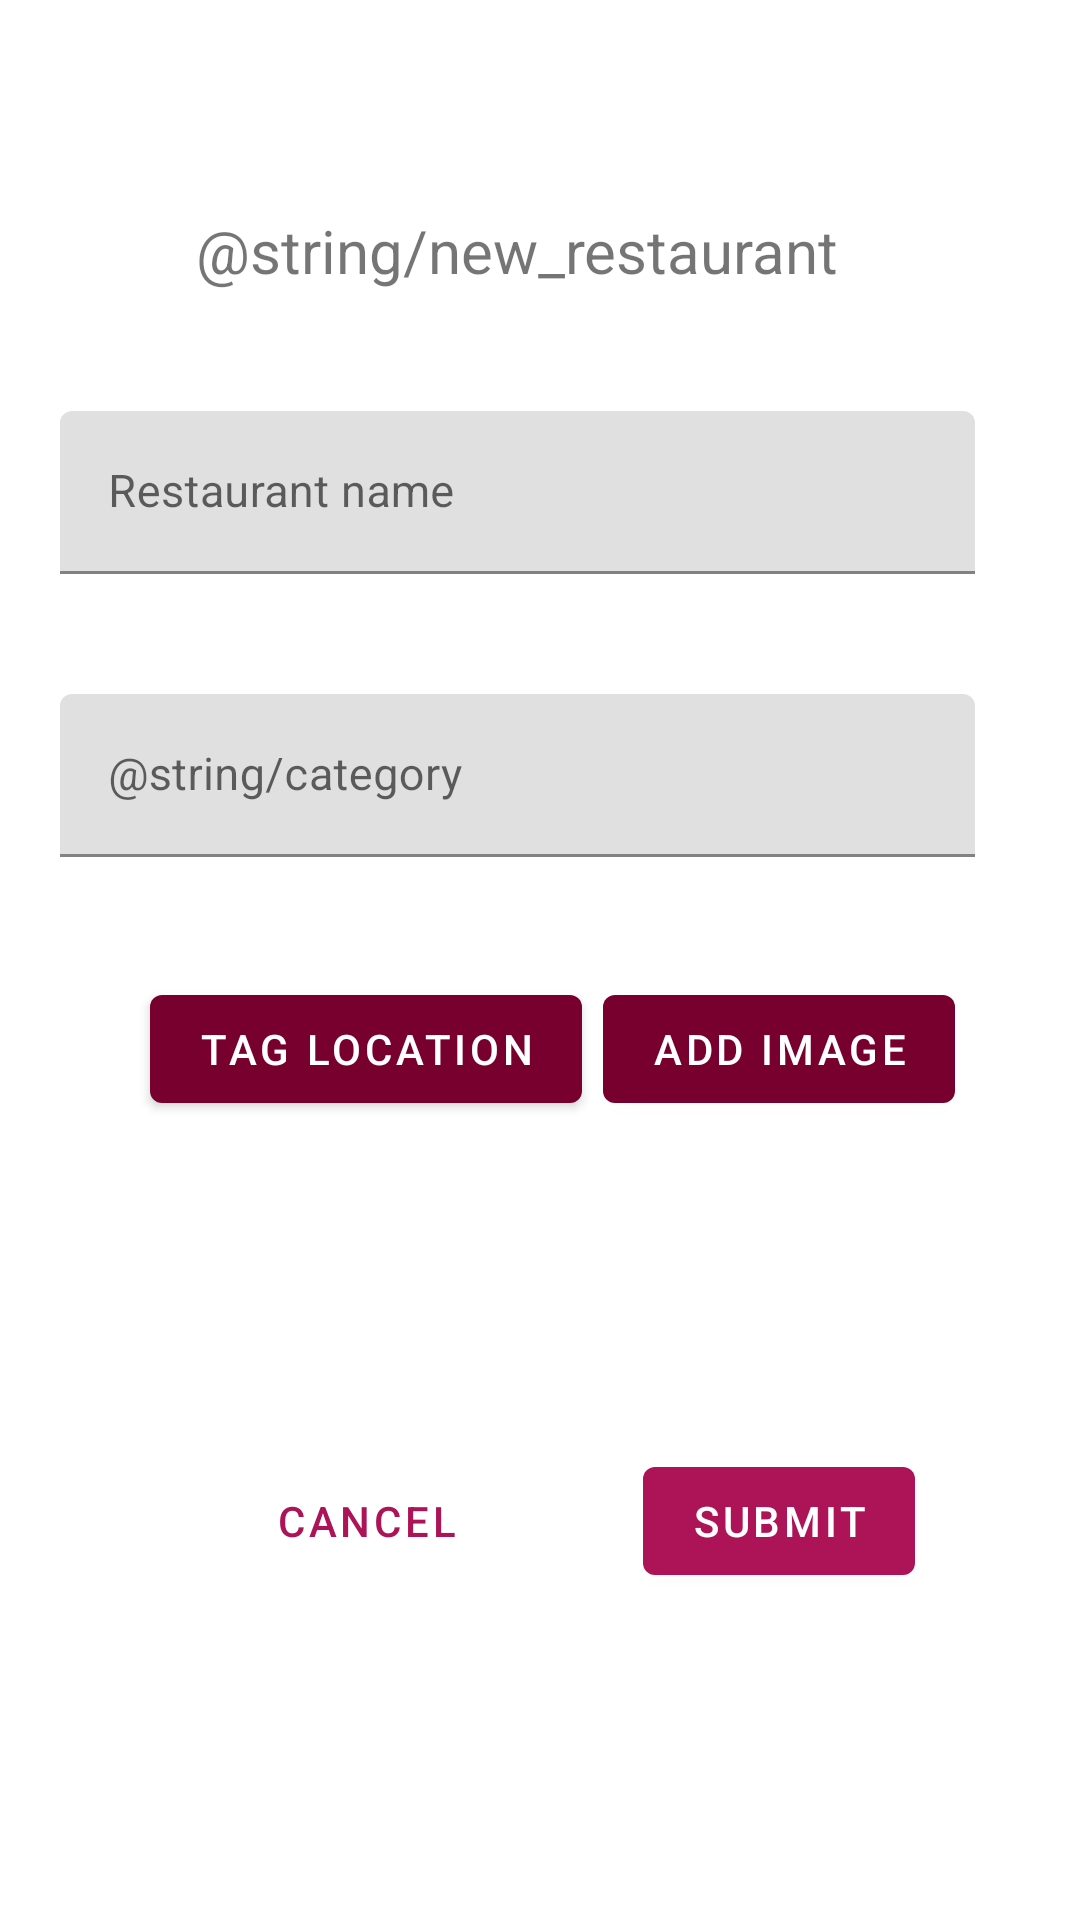

Produce the Android XML layout that renders to this screen, including the resource entries it uses.
<!-- AndroidManifest.xml: application theme Theme.RestaurantReviewApp -->
<!-- res/layout/activity_add_restaurant.xml -->
<?xml version="1.0" encoding="utf-8"?>
<androidx.constraintlayout.widget.ConstraintLayout xmlns:android="http://schemas.android.com/apk/res/android"
    xmlns:app="http://schemas.android.com/apk/res-auto"
    xmlns:tools="http://schemas.android.com/tools"
    android:layout_width="match_parent"
    android:layout_height="match_parent"
    tools:context=".AddRestaurantActivity"
    android:id="@+id/create_restaurant">

    <com.google.android.material.textview.MaterialTextView
        android:id="@+id/add_restaurant_title"
        android:layout_width="wrap_content"
        android:layout_height="wrap_content"
        android:text="@string/new_restaurant"
        android:textSize="20sp"
        android:layout_marginTop="70dp"
        app:layout_constraintTop_toTopOf="parent"
        app:layout_constraintLeft_toLeftOf="@id/restaurant_name_layout"
        app:layout_constraintRight_toRightOf="@id/restaurant_name_layout" />

    <com.google.android.material.textfield.TextInputLayout
        android:id="@+id/restaurant_name_layout"
        android:layout_width="match_parent"
        android:layout_height="wrap_content"
        android:layout_marginTop="40dp"
        android:layout_marginStart="20dp"
        android:layout_marginEnd="35dp"
        android:hint="@string/restaurant_name"
        app:layout_constraintTop_toBottomOf="@id/add_restaurant_title"
        app:layout_constraintLeft_toLeftOf="parent"
        app:layout_constraintRight_toRightOf="parent">

        <com.google.android.material.textfield.TextInputEditText
            android:id="@+id/restaurant_name_input"
            android:layout_width="match_parent"
            android:layout_height="wrap_content"
            android:textSize="15sp"/>

    </com.google.android.material.textfield.TextInputLayout>

    <com.google.android.material.textfield.TextInputLayout
        android:id="@+id/category_layout"
        android:layout_width="match_parent"
        android:layout_height="wrap_content"
        android:layout_marginTop="40dp"
        android:layout_marginStart="20dp"
        android:layout_marginEnd="35dp"
        android:hint="@string/category"
        app:layout_constraintTop_toBottomOf="@id/restaurant_name_layout"
        app:layout_constraintLeft_toLeftOf="parent"
        app:layout_constraintRight_toRightOf="parent">

        <com.google.android.material.textfield.TextInputEditText
            android:id="@+id/category_input"
            android:layout_width="match_parent"
            android:layout_height="wrap_content"
            android:textSize="15sp"/>

    </com.google.android.material.textfield.TextInputLayout>

    <com.google.android.material.button.MaterialButton
        android:id="@+id/tag_location_btn"
        android:layout_width="wrap_content"
        android:layout_height="wrap_content"
        android:layout_marginTop="40dp"
        android:layout_marginStart="30dp"
        android:text="@string/tag_location"
        app:backgroundTint="?attr/colorPrimaryVariant"
        app:layout_constraintTop_toBottomOf="@id/category_layout"
        app:layout_constraintLeft_toLeftOf="@id/category_layout" />

    <com.google.android.material.button.MaterialButton
        android:id="@+id/add_image_btn"
        android:layout_width="wrap_content"
        android:layout_height="wrap_content"
        android:layout_marginTop="40dp"
        android:text="@string/add_image"
        app:backgroundTint="?attr/colorPrimaryVariant"
        app:layout_constraintTop_toBottomOf="@id/category_layout"
        app:layout_constraintLeft_toRightOf="@id/tag_location_btn"
        app:layout_constraintRight_toRightOf="@id/category_layout" />

    <androidx.appcompat.widget.AppCompatImageView
        android:id="@+id/attached_image"
        android:layout_width="125dp"
        android:layout_height="125dp"
        app:layout_constraintTop_toBottomOf="@id/add_image_btn"
        app:layout_constraintLeft_toLeftOf="@id/add_image_btn"
        app:layout_constraintRight_toRightOf="@id/add_image_btn" />

    <com.google.android.material.button.MaterialButton
        android:id="@+id/submit_btn"
        android:layout_width="wrap_content"
        android:layout_height="wrap_content"
        android:text="@string/submit"
        app:layout_constraintTop_toBottomOf="@id/add_image_btn"
        app:layout_constraintRight_toRightOf="@id/add_image_btn"
        app:layout_constraintLeft_toLeftOf="@id/add_image_btn"
        app:layout_constraintBottom_toBottomOf="parent" />

    <com.google.android.material.button.MaterialButton
        style="@style/Widget.MaterialComponents.Button.TextButton"
        android:id="@+id/cancel_btn"
        android:layout_width="wrap_content"
        android:layout_height="wrap_content"
        android:text="@string/cancel"
        app:strokeColor="?attr/colorPrimary"
        app:layout_constraintLeft_toLeftOf="@id/tag_location_btn"
        app:layout_constraintRight_toRightOf="@id/tag_location_btn"
        app:layout_constraintTop_toBottomOf="@id/tag_location_btn"
        app:layout_constraintBottom_toBottomOf="parent" />

    <com.google.android.material.textview.MaterialTextView
        android:id="@+id/address"
        android:layout_width="0dp"
        android:layout_height="wrap_content"
        android:layout_marginTop="10dp"
        android:gravity="center_horizontal"
        app:layout_constraintTop_toBottomOf="@id/tag_location_btn"
        app:layout_constraintLeft_toLeftOf="@id/tag_location_btn"
        app:layout_constraintRight_toRightOf="@id/tag_location_btn"/>

</androidx.constraintlayout.widget.ConstraintLayout>
<!-- resources referenced by this layout -->
<resources>
  <string name="add_image">Add image</string>
  <string name="cancel">Cancel</string>
  <string name="restaurant_name">Restaurant name</string>
  <string name="submit">Submit</string>
  <string name="tag_location">Tag location</string>
  <style name="Theme.RestaurantReviewApp" parent="Theme.MaterialComponents.Light.NoActionBar">
          
          <item name="colorPrimary">@color/burgundy_light</item>
          <item name="colorPrimaryVariant">@color/burgundy_dark</item>
          <item name="colorOnPrimary">@color/white</item>
          
          <item name="colorSecondary">@color/grey</item>
          <item name="colorSecondaryVariant">@color/light_grey</item>
          <item name="colorOnSecondary">@color/black</item>
          
          <item name="android:statusBarColor" tools:targetApi="l">?attr/colorPrimaryVariant</item>
          
      </style>
  <color name="burgundy_light">#AD1457</color>
  <color name="burgundy_dark">#78002E</color>
  <color name="white">#FFFFFFFF</color>
  <color name="grey">#778f9b</color>
  <color name="light_grey">#a6bfcc</color>
  <color name="black">#FF000000</color>
</resources>
